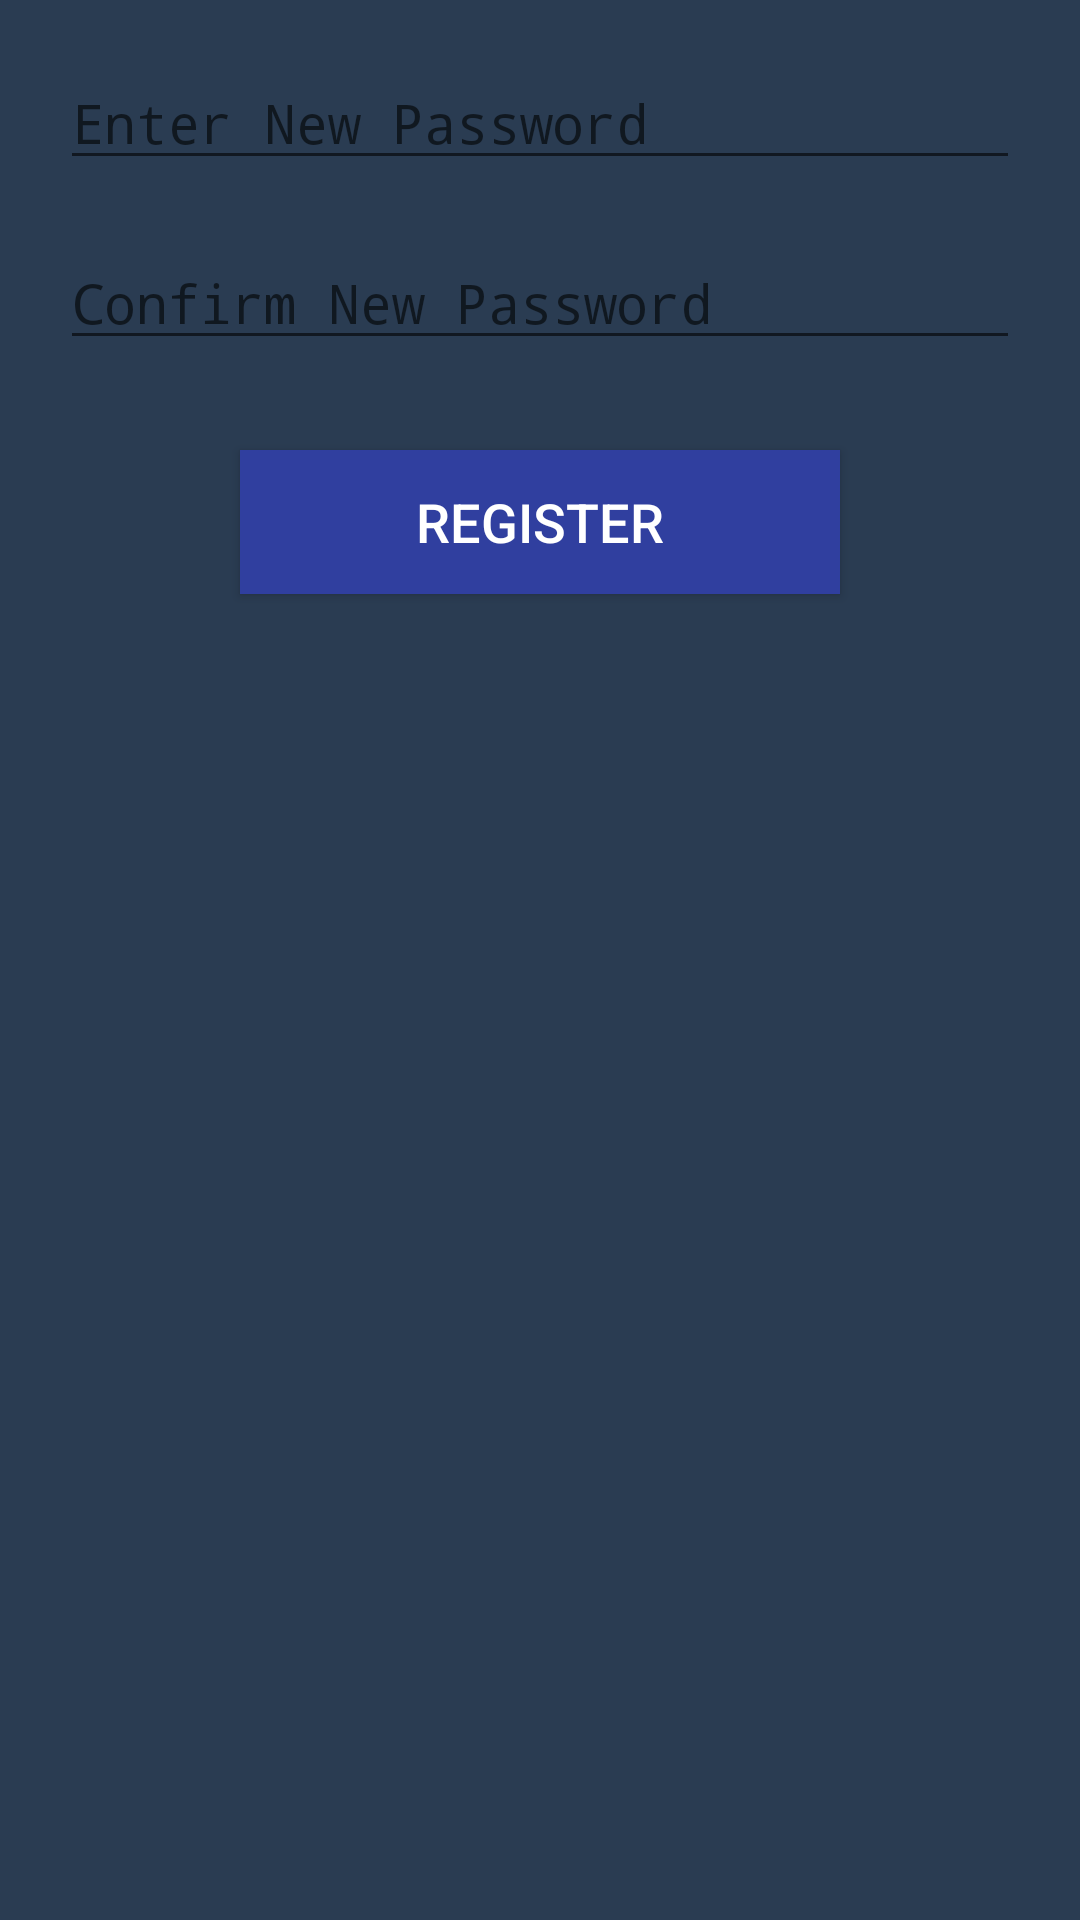

Write the Android layout XML for this screen, with the resource values it uses.
<!-- AndroidManifest.xml: application theme AppTheme -->
<!-- res/layout/fragment_set_psd.xml -->
<?xml version="1.0" encoding="utf-8"?>
<LinearLayout xmlns:android="http://schemas.android.com/apk/res/android"
    android:layout_width="match_parent"
    android:layout_height="match_parent"
    android:background="@color/colorMain"
    android:orientation="vertical" >

    <RelativeLayout
        android:id="@+id/rl_reset_psd"
        android:layout_width="match_parent"
        android:layout_height="wrap_content">

        <EditText
            android:id="@+id/et_reset_psd_new"
            style="@style/forgot_psd_edittext"
            android:hint="@string/enter.new.psd"
            android:textColor="@color/colorWhite"
            android:inputType="textPassword" />

        <EditText
            android:id="@+id/et_reset_psd_confirm"
            android:layout_width="match_parent"
            android:layout_height="@dimen/captcha_height"
            android:layout_below="@id/et_reset_psd_new"
            android:layout_marginLeft="@dimen/twenty_dp"
            android:layout_marginRight="@dimen/twenty_dp"
            android:textColor="@color/colorWhite"
            android:hint="@string/confirm.new.psd"
            android:inputType="textPassword" />
    </RelativeLayout>

    <Button
        android:id="@+id/btn_reset_psd_reset"
        style="@style/register_button"
        android:layout_below="@id/et_reset_psd_confirm"
        android:layout_marginTop="@dimen/thirty_dp"
        android:layout_gravity="center_horizontal"
        android:text="@string/register" />

    <TextView
        android:id="@+id/tv_warning_reset"
        style="@android:style/TextAppearance.Small"
        android:layout_width="match_parent"
        android:layout_height="wrap_content"
        android:textColor="@color/colorAccent"
        android:layout_below="@id/btn_reset_psd_reset"
        android:gravity="center_horizontal"
        />
</LinearLayout>
<!-- resources referenced by this layout -->
<resources>
  <color name="colorAccent">#FF4081</color>
  <color name="colorMain">#2A3C52</color>
  <color name="colorWhite">#FFFFFF</color>
  <dimen name="captcha_height">40dp</dimen>
  <dimen name="thirty_dp">30dp</dimen>
  <dimen name="twenty_dp">20dp</dimen>
  <string name="confirm.new.psd">Confirm New Password</string>
  <string name="enter.new.psd">Enter New Password</string>
  <string name="register">Register</string>
  <style name="forgot_psd_edittext">
          <item name="android:layout_width">fill_parent</item>
          <item name="android:layout_height">40dp</item>
          <item name="android:layout_margin">20dp</item>
      </style>
  <style name="register_button" parent="@style/login_button">
          <item name="android:textColor">@color/colorWhite</item>
          <item name="android:textStyle">normal</item>
          <item name="android:textSize">18sp</item>
          <item name="android:background">@color/colorPrimaryDark</item>
      </style>
  <style name="AppTheme" parent="Theme.AppCompat.Light.NoActionBar">
          
          <item name="colorPrimary">@color/colorPrimary</item>
          <item name="colorPrimaryDark">@color/colorPrimaryDark</item>
          <item name="colorAccent">@android:color/holo_red_light</item>
      </style>
  <style name="login_button">
          <item name="android:layout_width">200dp</item>
          <item name="android:layout_height">wrap_content</item>
          <item name="android:textColor">@color/colorWhite</item>
          <item name="android:textStyle">bold</item>
          <item name="android:textSize">16sp</item>
          <item name="android:background">@color/colorPrimary</item>
          <item name="android:radius">5dp</item>
      </style>
  <color name="colorPrimaryDark">#303F9F</color>
  <color name="colorPrimary">#3F51B5</color>
</resources>
